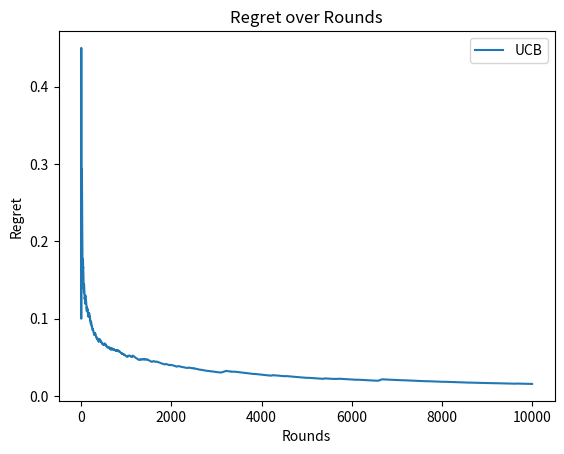

The matplotlib source for this figure:
import math
import numpy as np
import matplotlib.pyplot as plt 
from math import ceil, log  
# horizon is required for certain approaches, such as the ETC algorithm.
# It represents the total number of rounds or time steps in the simulation.

class Method:
    """Abstract class for bandit methods."""
    def __init__(self, horizon, arms):
        self.horizon = horizon
        self.arms = arms
        self.number_of_arms = len(arms)
        self.sample_means = [0] * self.number_of_arms
        self.number_of_trials = [0] * self.number_of_arms
        self.regret_history = []

        self.optimal_arm = max(arms)
        self.optimality_gaps = [self.optimal_arm - arm for arm in arms]
        self.delta = np.mean([self.optimal_arm - arm for arm in arms if arm != self.optimal_arm])
        
    def run(self):
        """Run the method and return the regret."""
        raise NotImplementedError("This method should be overridden by subclasses.")
    
    def plot(self):
        """Plot the regret history."""
        x = plt.plot(range(len(self.regret_history)), self.regret_history, label=self.__class__.__name__)
        return x

    def bernoulli_reward(self, arm):
        """Simulate a Bernoulli reward for a given arm."""
        return 1 if np.random.rand() < arm else 0
    
    def next_regret(self, current_regret):
        length = len(self.regret_history)
        if length > 0:
            new = (self.regret_history[-1] * ((length - 1) / length)) \
            + (current_regret / length)
        else:
            new = current_regret    
        self.regret_history.append(new)
    
    def return_regret(self):
        """Return the regret history."""
        return self.regret_history
    
    def update_arm_average(self, arm, result):
        """Update the moving average for the given arm."""
        if self.number_of_trials[arm] > 0:
            self.sample_means[arm] = (self.sample_means[arm] * ((self.number_of_trials[arm] - 1) / self.number_of_trials[arm])) \
            + (result / self.number_of_trials[arm])
        else:
            self.sample_means[arm] = result
        self.number_of_trials[arm] += 1

class AlphaBeta(Method):
    """Abstract class for methods which make use of the alpha-beta distribution."""
    def __init__(self, horizon, arms):
        super().__init__(horizon, arms)
        self.alpha_beta = [[1, 1]] * self.number_of_arms
    def alpha_beta_update(self, arm, result):
        """Update the moving average for the given arm using the alpha-beta method."""
        self.alpha_beta[arm] = [self.alpha_beta[arm][0] + result, self.alpha_beta[arm][1] + (1 - result)]

class eTC(Method):
    """Epsilon-Greedy with Thompson Sampling."""
    def run(self):
        m = max(1, ceil(4 / self.delta**2 * log(self.horizon * self.delta**2 / 4)))
        for round in range(self.horizon):
            if round <= self.number_of_arms * m:
                arm = round % self.number_of_arms
            else:
                arm = np.argmax(self.sample_means)
            self.update_arm_average(arm, self.bernoulli_reward(self.arms[arm]))
            self.next_regret(self.optimality_gaps[arm])


"""Simulate a Bernoulli reward for a given arm."""
def bernoulli_reward(arm):
    return 1 if np.random.rand() < arm else 0

class greedy(AlphaBeta):
    """Greedy algorithm with moving average."""
    def run(self):
        for round in range(self.horizon):
            if round < self.number_of_arms:
                chosen = round
            else:
                chosen = np.argmax(self.sample_means)
            result = bernoulli_reward(self.arms[chosen])
            self.update_arm_average(chosen, result)
            self.alpha_beta_update(chosen, result)
            self.next_regret(self.optimality_gaps[chosen])

    def greedy_update(self, arm, result):
        """Update the moving average for the given arm using the alpha-beta method."""
        self.alpha_beta_update(self.alpha_beta, arm, result)
        self.arms_array[arm] = self.alpha_beta[arm][0] / (self.alpha_beta[arm][0] + self.alpha_beta[arm][1])

class ThompsonSampling(AlphaBeta):
    """Thompson Sampling algorithm."""
    def run(self):
        self.alpha_beta = [[1, 1]] * self.number_of_arms
        for _ in range(self.horizon):
            for arm in range(self.number_of_arms):
                # Sample from the Beta distribution for each arm
                self.sample_means[arm] = np.random.beta(self.alpha_beta[arm][0], self.alpha_beta[arm][1])
            chosen = np.argmax(self.sample_means)
            result = bernoulli_reward(self.arms[chosen])
            self.alpha_beta_update(chosen, result)
            self.next_regret(self.optimality_gaps[chosen])
class UCB_Methods(Method):
    """Abstract class for UCB methods."""
    def __init__(self, horizon, arms):
        super().__init__(horizon, arms)
        self.ucb_values = [0] * self.number_of_arms

class UCB(UCB_Methods):
    """Upper Confidence Bound algorithm."""
    def run(self):
        for i in range(self.number_of_arms):
            self.sample_means[i] = bernoulli_reward(self.arms[i])
            self.number_of_trials[i] = 1
            self.next_regret(self.optimality_gaps[i])
        for round in range(self.number_of_arms, self.horizon):
            self.ucb_values = [self.sample_means[i] + math.sqrt(2 * log(round + 1) / self.number_of_trials[i]) 
                          for i in range(self.number_of_arms)]
            chosen = np.argmax(self.ucb_values)
            result = bernoulli_reward(self.arms[chosen])
            self.update_arm_average(chosen, result)
            self.next_regret(self.optimality_gaps[chosen])
        return self.regret_history
class MOSS(UCB_Methods):
    def run(self):
        for i in range(self.number_of_arms):
            self.sample_means[i] = bernoulli_reward(self.arms[i])
            self.number_of_trials[i] = 1
            self.next_regret(self.optimality_gaps[i])
        for _ in range(self.number_of_arms, self.horizon):
            self.ucb_values = [self.sample_means[i] + 
                               math.sqrt((4 / self.number_of_trials[i]) * self.log_plus(self.horizon) / self.number_of_arms * self.number_of_trials[i]) 
                               for i in range(self.number_of_arms)]
            chosen = np.argmax(self.ucb_values)
            result = bernoulli_reward(self.arms[chosen])
            self.update_arm_average(chosen, result)
            self.next_regret(self.optimality_gaps[chosen])
    def log_plus(x):
        """ Calculate the logarithm of x plus one."""
        return math.log(max(x, 1))


def plot(etc, thompson, greedy_regret, ucb_regret, moss_regret):
# Plotting the results
    plt.plot(range(len(etc)), etc, label='ETC Regret', color='blue')
    plt.plot(range(len(thompson)), thompson, label='Thompson Sampling Regret', color='orange')
    plt.plot(range(len(greedy_regret)), greedy_regret, label='Greedy Regret', color='green')
    plt.plot(range(len(ucb_regret)), ucb_regret, label='UCB Regret', color='red')
    plt.plot(range(len(moss_regret)), moss_regret, label='MOSS Regret', color='purple')
    plt.xlabel('Rounds')
    plt.ylabel('Regret')
    plt.title('Regret over Rounds')
    plt.legend()
    plt.show()

def main(horizon=10000, arms=[0.7, 0.8, 0.1, 0.9]):
    """Main function to run the simulation."""
    solution = UCB(horizon, arms)  # Create an instance of the ETC method
    # Run the ETC method
    # Plot the results
    solution.run()  # Run the method
    solution.plot()  # Plot the regret history
    plt.xlabel('Rounds')
    plt.ylabel('Regret')
    plt.title('Regret over Rounds')
    plt.legend()
    plt.show()  # Show the plot without blocking the execution
main()  # Execute the simulation
# This will run the simulations and plot the results.